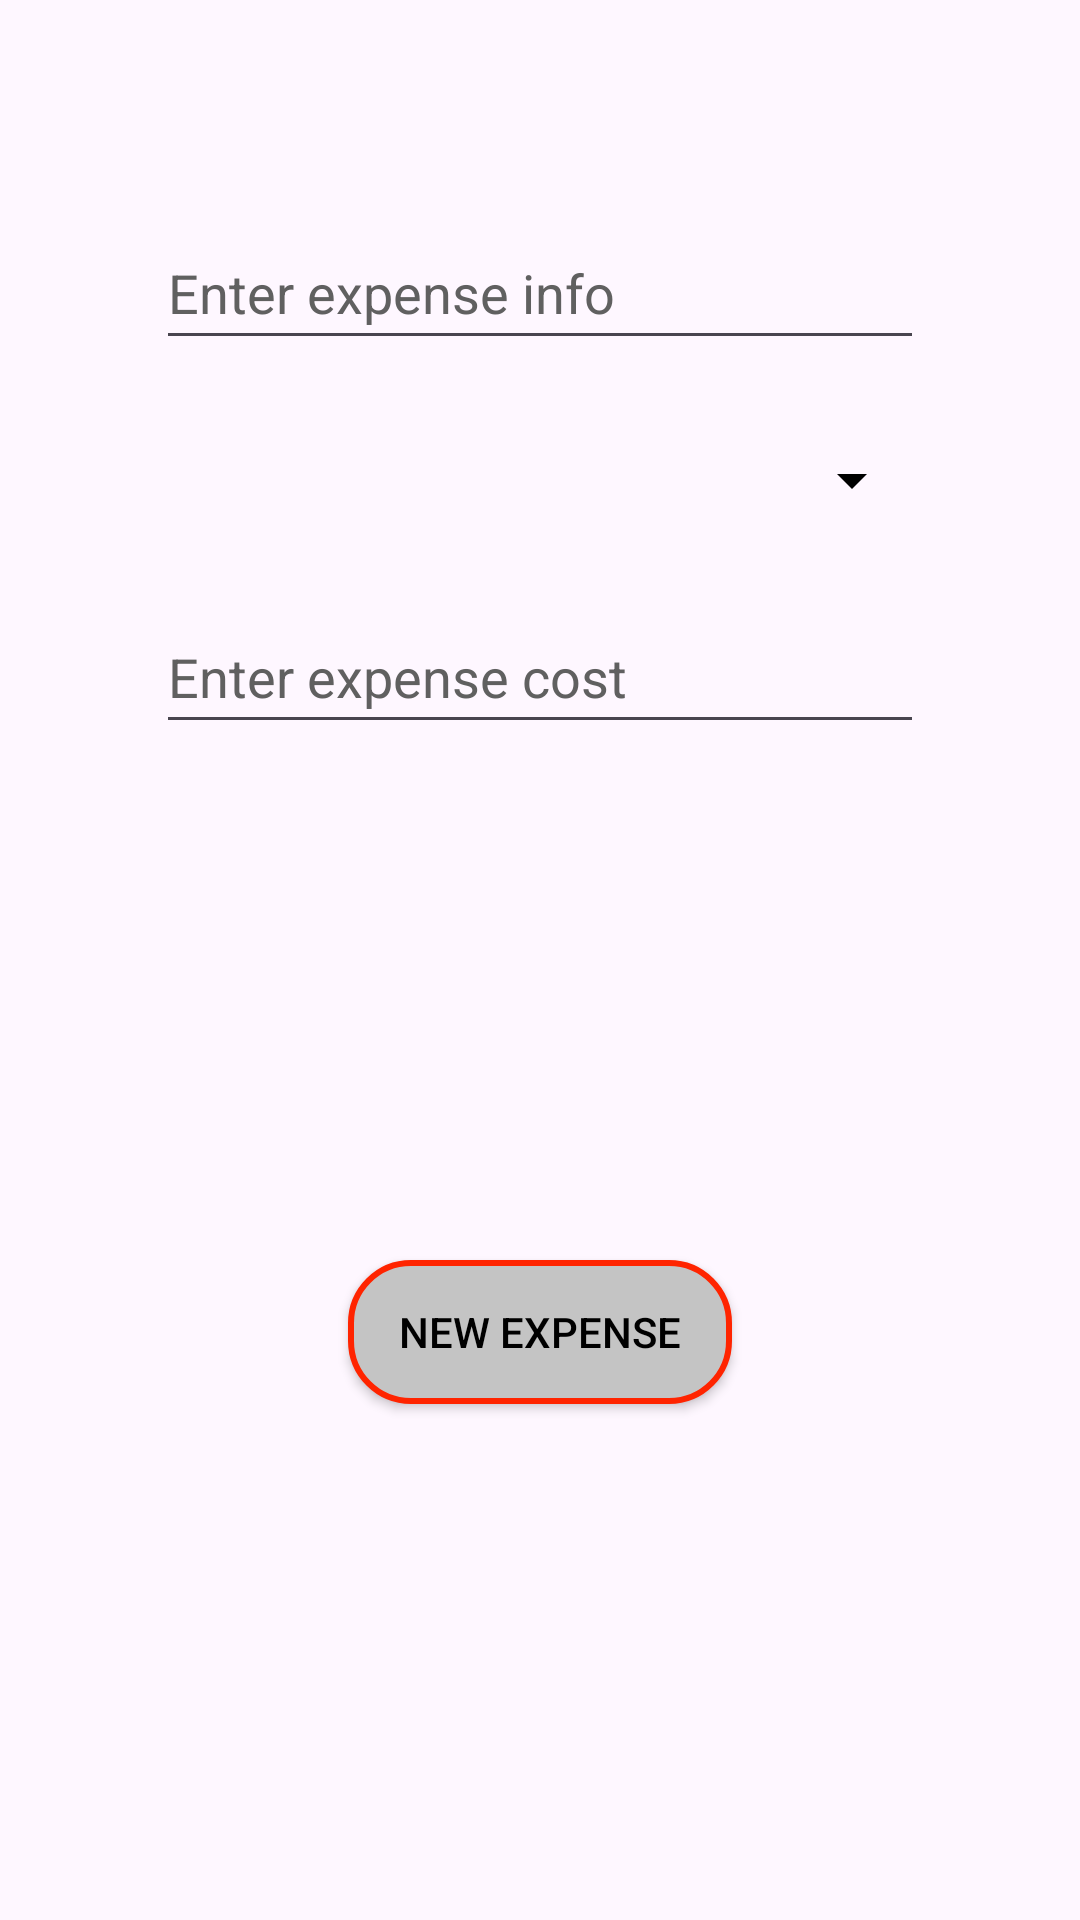

Write the Android layout XML for this screen, with the resource values it uses.
<!-- AndroidManifest.xml: application theme Theme.BudgetManager -->
<!-- res/layout/expense_input_dialog.xml -->
<?xml version="1.0" encoding="utf-8"?>
<androidx.constraintlayout.widget.ConstraintLayout xmlns:android="http://schemas.android.com/apk/res/android"
    xmlns:tools="http://schemas.android.com/tools"
    android:layout_width="match_parent"
    android:layout_height="match_parent"
    xmlns:app="http://schemas.android.com/apk/res-auto">

    <ImageButton
        android:id="@+id/expenseCloseBtn"
        android:layout_width="48dp"
        android:layout_height="48dp"
        android:layout_marginTop="8dp"
        android:layout_marginEnd="8dp"
        android:background="#00FFFFFF"
        android:contentDescription="@string/app_name"
        app:layout_constraintEnd_toEndOf="parent"
        app:layout_constraintTop_toTopOf="parent"
        app:srcCompat="@drawable/icons8_close_48___" />

    <EditText
        android:id="@+id/expenseInfoInput"
        android:layout_width="256dp"
        android:layout_height="48dp"
        android:layout_marginStart="16dp"
        android:layout_marginTop="16dp"
        android:layout_marginEnd="16dp"
        android:autofillHints=""
        android:hint="@string/enter_expense_info"
        android:inputType="text|textNoSuggestions"
        android:textColor="@color/black"
        android:textColorHint="@color/VeryDarkGray"
        app:layout_constraintEnd_toEndOf="parent"
        app:layout_constraintStart_toStartOf="parent"
        app:layout_constraintTop_toBottomOf="@+id/expenseCloseBtn" />

    <Spinner
        android:id="@+id/expenseTypeInput"
        android:layout_width="256dp"
        android:layout_height="48dp"
        android:layout_marginStart="16dp"
        android:layout_marginTop="16dp"
        android:layout_marginEnd="16dp"
        android:backgroundTint="@color/black"
        android:dropDownWidth="wrap_content"
        android:importantForAutofill="no"
        android:padding="8dp"
        app:layout_constraintEnd_toEndOf="parent"
        app:layout_constraintStart_toStartOf="parent"
        app:layout_constraintTop_toBottomOf="@+id/expenseInfoInput" />

    <EditText
        android:id="@+id/expenseValueInput"
        android:layout_width="256dp"
        android:layout_height="48dp"
        android:layout_marginStart="16dp"
        android:layout_marginTop="16dp"
        android:layout_marginEnd="16dp"
        android:hint="@string/enter_expense_cost"
        android:importantForAutofill="no"
        android:inputType="numberDecimal"
        android:textColor="@color/black"
        android:textColorHint="@color/VeryDarkGray"
        app:layout_constraintEnd_toEndOf="parent"
        app:layout_constraintStart_toStartOf="parent"
        app:layout_constraintTop_toBottomOf="@+id/expenseTypeInput" />

    <android.widget.Button
        android:id="@+id/expenseAddBtn"
        android:layout_width="128dp"
        android:layout_height="48dp"
        android:layout_marginTop="16dp"
        android:layout_marginBottom="16dp"
        android:background="@drawable/button_background"
        android:text="@string/add_expense"
        android:textColor="@color/black"
        app:layout_constraintBottom_toBottomOf="parent"
        app:layout_constraintEnd_toEndOf="parent"
        app:layout_constraintStart_toStartOf="parent"
        app:layout_constraintTop_toBottomOf="@+id/expenseValueInput"
        tools:ignore="TextSizeCheck" />

</androidx.constraintlayout.widget.ConstraintLayout>
<!-- resources referenced by this layout -->
<resources>
  <color name="VeryDarkGray">#606060</color>
  <color name="black">#FF000000</color>
  <!-- drawable button_background (drawable) -->
  <?xml version="1.0" encoding="utf-8"?>
  <shape xmlns:android="http://schemas.android.com/apk/res/android">
      <solid
          android:color="@color/Gray77"/>
      <stroke
          android:color="@color/Scarlet"
          android:width="2dp"/>
      <corners
          android:radius="20dp"/>
  </shape>
  <string name="add_expense">New expense</string>
  <string name="app_name">Budget Manager</string>
  <string name="enter_expense_cost">Enter expense cost</string>
  <string name="enter_expense_info">Enter expense info</string>
  <style name="Theme.BudgetManager" parent="Base.Theme.BudgetManager" />
  <color name="Gray77">#C4C4C4</color>
  <color name="Scarlet">#FF2400</color>
  <style name="Base.Theme.BudgetManager" parent="Theme.Material3.DayNight.NoActionBar">
          
          
      </style>
</resources>
